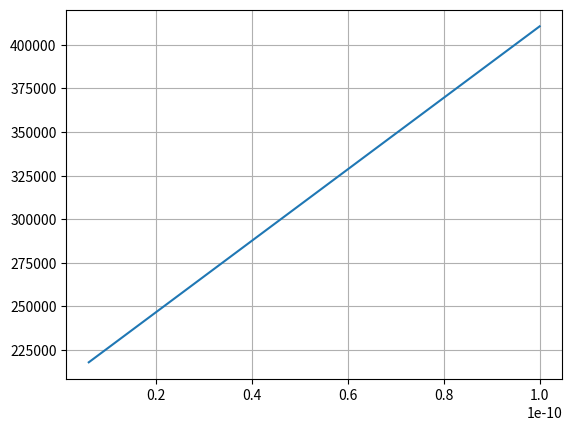

Write Python code to recreate this figure.
# -*- coding: utf-8 -*-
"""
[redacted]
GBW vs input capacitance plot 
"""
import numpy as np
import matplotlib.pyplot as plt

#linear space(start(6pF),end(50pF),numpoints)
Cin=np.linspace(6e-12,100e-12,10000)

#Actual calculation
GBW=(Cin+0.1e-9)/(2*np.pi*7.75e3*np.square(0.1e-9))

#Now the plotting begins. Call Matplotlib
plt.plot(Cin,GBW)
plt.grid("on")
plt.show()